pico-8 play session: no input (idle)

[t = 1 s] idle ~1s (no d-pad/buttons)
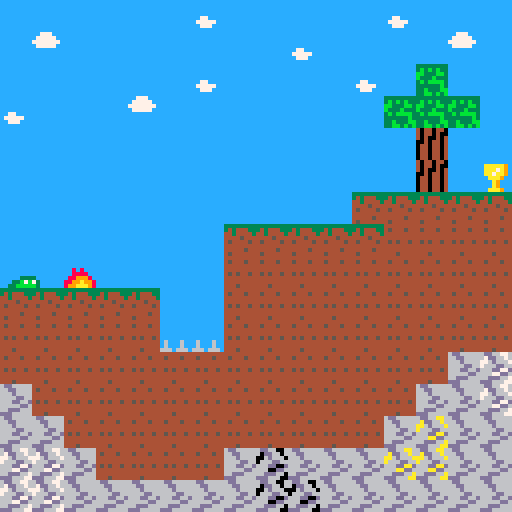
[t = 6 s] idle ~6s (no d-pad/buttons)
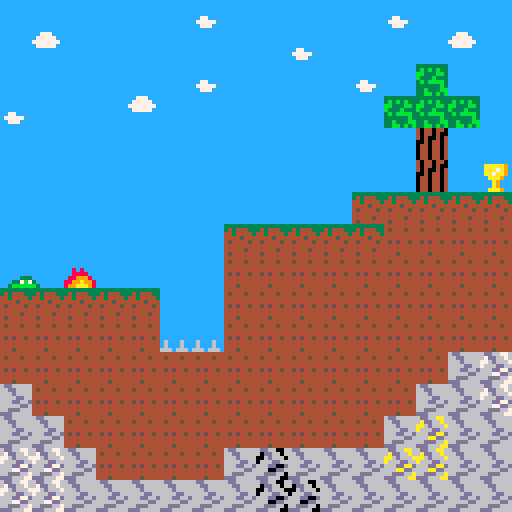

pico-8 cartridge
version 43
__lua__
function _init()
frame=2
speed=0
x=2
y=56
spiegeln=false
dy=0
gravitation=0.4
sprungkraft=-4.5
--sprite to animate
--number of frames
--current frame
--speed (1=every frame, 2=every 2 frames .etc)
--counter for speed
map_animator={48,7,1,6,0}
gameover=false
win=false
end

function _update()
map_animate(1)
frame+=0.2
if frame>5 then
   frame=2
end
speed += gravitation
 y += speed
 

-- Alle vier Ecken der Hitbox prれもfen
if is_tot(x+1 , y + 4) or 
   is_tot(x+1 , y + 4) or 
   is_tot(x+1 , y + 7) or 
   is_tot(x+1 + 6, y + 7) then
   gameover = true
end

if is_win(x+1 , y + 4) or 
   is_win(x+1 , y + 4) or 
   is_win(x+1 , y + 7) or 
   is_win(x+1 + 6, y + 7) then
   win = true
end
 
if not gameover and not win then 
if speed > 0 then
       if is_solid(x + 1, y + 8) or is_solid(x + 6, y + 8) then
         local tile_y = flr((y + 7) / 8)
         y = tile_y * 8 
         speed = 0
      end
  end

if (btnp(⬆️) or btnp(❎)) and speed == 0 and is_solid(x + 1, y + 8) then 
    speed = sprungkraft
  end

if btn(➡️) then
   local block=mget(flr((x+9)/8),flr(y/8))
   if not fget(block,0) then
   x=x+1
   else
   x=flr((x+2)/8)*8
   end
   spiegeln=false
   end
if btn(⬅️) then
local block=mget(flr((x-1)/8),flr(y/8))
   if not fget(block,0) then
   x=x-1
   end

spiegeln=true
end

else
if btnp(❎) then
   --reset
   _init()
end
end  
end


function _draw()
cls()
map()
if not win then   
   if speed!=0 then
     spr(flr(frame+7),x,y,1,1,spiegeln)
   else
     spr(flr(frame),x,y,1,1,spiegeln)
   end
  end

--rect(x+1, y+4, x+6, y+7, 8)
if gameover then
   rectfill(20,30,90,55,10)
   print("game over",34,36,8)
   print("druecke ❎",34,46,8)
   
end

if win then
   rectfill(20,30,90,55,10)
   print("gewonnen!!",34,36,8)
   print("druecke ❎",34,46,8)
   
end
end

-->8

function is_solid(px, py)
    local tile_x = flr(px / 8)
    local tile_y = flr((py + 7) / 8) 
    local sprite_id = mget(tile_x, tile_y)
   return fget(sprite_id, 0)
end


function is_tot(px, py)
    local tile_x = px \ 8
    local tile_y = py \ 8
    
    local sprite_id = mget(tile_x, tile_y)
    return fget(sprite_id, 1)
end

function is_win(px, py)
    local tile_x = px \ 8
    local tile_y = py \ 8
    
    local sprite_id = mget(tile_x, tile_y)
    return fget(sprite_id, 7)
end
-->8
function map_animate(num)

    num=(num-1)*5+1
    local c,t,i,j,pk,ani_tile,ani_no_frames
    local ani_cur_frame,ani_time,ani_count
   
    ani_tile=map_animator[num]
    ani_no_frames=map_animator[num+1]
    ani_cur_frame=map_animator[num+2]
    ani_time=map_animator[num+3]
    ani_count=map_animator[num+4]

    if ani_count==ani_time then
        ani_count=0
        --find memory location of tile
        t=(flr((ani_tile)/16))*512+(ani_tile-flr(ani_tile/16)*16)*4
        --find memory location of frame
        c=t+4*ani_cur_frame
       
        --loop from top of tile to bottom
        for i=c,c+448,64 do
       
            --loop from left of tile to right (each byte is 2 pixels)
            for j=0,3 do
                pk=peek(i+j)
                poke(j+t,pk)
            end           
       
            t=t+64
        end
       
        --next frame: if last frame then go back to first
        ani_cur_frame+=1
        if ani_cur_frame>ani_no_frames then
            ani_cur_frame=1
        end
       
    end
    ani_count+=1
   
    map_animator[num]=ani_tile
    map_animator[num+1]=ani_no_frames
    map_animator[num+2]=ani_cur_frame
    map_animator[num+3]=ani_time
    map_animator[num+4]=ani_count
   
end
__gfx__
00000000000000000000000000000000000000000000000000000000000000000000000000000000000000000000000000000000000000000000000000000000
00000000000000000000000000000000000000000000000000000000000000000000000000000000000000000000000000000000000000000000000000000000
00088800000000000000000000000000000000000000000000000000000000000000000000000000000333000033330000000000000000000000000000000000
00888cc00000000000000000000000000000000000000000000000000000000000000000000333000037b730037b730000000000000000000000000300000000
0888880000000000000000000000000000033330003333300000000000000000000333000037b73003bbbb3003bbb30000033300000000003000000000000000
0888880000333000000333000003333000337b730337b73003333000000000000037b73003bbbb3303bbb33003bb33000037b730003333300033300300333330
08888800037b73300337b730033b7b73033bbbb333bbbbb337b7b3300000000003bbbbb33bbbbbb303bbb30003bb300003bbbb3303b7b73333bbb33303b7b733
008008003bbbbbb33bbbbbb333bbbbb333bbbbb33bbbbbb33bbbbb33000000003bbbbb300333333000333000003330003bbbbbb33bbbbbb33b7b7bb33bbbbbb3
00000000000000000000000000000000cccccccc0000000000000000000000000000000000000000000000000000000000000000000000006dd660066dd66776
00000000000000000000000000000000caaaaa9c00000000000000000000000000000000000000000000000000000000000000000000000060dd660667dd6676
00000000000000000000000000000000caaa7a9c000000000000000000000000000000000000000000000000000000000000000000000000006d6660776d6667
00000000000000000000000000000000caa7aa9c0000000000000000000000000000000000000000000000000000000000000000000000000666dd667666dd66
00033300000000000000000000000000ccaaa9cc000000000000000000000000000000000000000000000000000000000000000000000000666dd00d666dd77d
0037b730000000000000000000000000ccca9ccc00000000000000000000000000000000000000000000000000000000000000000000000066600dd666677dd6
03bbbbb3000000000000000000000000ccca9ccc00000000000000000000000000000000000000000000000000000000000000000000000066ddd66066ddd667
3bbbbb30000000000000000000000000ccaaa9cc000000000000000000000000000000000000000000000000000000000000000000000000ddd66600ddd66677
33333333444444444444454400044000044444407777777777777777cccccccccc777ccccccccccc40440440333333336dd666666dd66aa66dd66cc66dd66886
34344433454445444444454400044000044444407cccccc777777777ccccccccc77777cccccccccc404404003b3b3b3366dd66666add66a66cdd66c668dd6686
44344443444444445555555500044000044444407cc7ccc777777777cccccccc7777777ccccccccc40400404bb333bb3666d6666aa6d666acc6d666c886d6668
44445444444444444454444400044000044444407c7cc7c777777777ccccccccc77777cccccccccc00404404b333b3336666dd66a666dd66c666dd668666dd66
45444454454544544454444400064000066444407ccc7cc777777777cccccccccccccccccc77cccc044044043b3bbbb3666dd66d666ddaad666ddccd666dd88d
44444444444444445555555500044000044444407cc7ccc777777777ccccccccccccccccc77777cc04404404333333b366666dd6666aadd6666ccdd666688dd6
44444544444444444444454400044000044444407cccccc777777777cccccccccccccccccc777ccc0440440433b333bb66ddd66666ddd66a66ddd66c66ddd668
45444444444544444444454400044000044444407777777777777777cccccccccccccccccccccccc0440440433bb3b3bddd66666ddd666aaddd666ccddd66688
cccccccccccccccccccccccccccccccccccccccccccccccccccccccccccccccccccccccccccccccccccccccccccccccccccccccccccccccccccccccccccccccc
cccccccccccccccccccccccccccccccccccccccccccccccccccccccccccccccccccccccccccccccccccccccccccccccccccccccccccccccccccccccccccccccc
cccccccccccccccccccccccccccccccccccccccccccccccccccccccccccccccccccccccccccccccccccccccccccccccccccccccccccccccccccccccccccccccc
ccccccccccccccccccccccccccccccccccccccccccccccccccccccccccccccccccc8c88ccc8c8cccc88c8cccccc8c88ccc8c8cccc88c8cccccc8c88ccc8c8ccc
cccccccccccccccccccccccccccccccccccccccccccccccccccccccccccccccccc88888ccc8888ccc88888cccc88888ccc8888ccc88888cccc88888ccc8888cc
c6ccc6ccccccccccc6ccc6ccccccccccc6ccc6ccccccccccc6ccc6ccccccccccc8899988c889998c8899988cc8899988c889998c8899988cc8899988c889998c
c6ccc6ccc6ccc6ccc6ccc6ccc6ccc6ccc6ccc6ccc6ccc6ccc6ccc6ccc6ccc6cc8899a9988899a998899a99888899a9988899a998899a99888899a9988899a998
666c666c666c666c666c666c666c666c666c666c666c666c666c666c666c666c899aaa98899aaa9889aaa998899aaa98899aaa9889aaa998899aaa98899aaa98
__gff__
0000000000000000000000000000000000000000800000000000000000000000010101010000000000000000000000000202020202020202020202020202020200000000000000000000000000000000000000000000000000000000000000000000000000000000000000000000000000000000000000000000000000000000
0000000000000000000000000000000000000000000000000000000000000000000000000000000000000000000000000000000000000000000000000000000000000000000000000000000000000000000000000000000000000000000000000000000000000000000000000000000000000000000000000000000000000000
__map__
2727272727272927272727272927272700000000000000000000000000000000000000000000000000000000000000000000000000000000000000000000000000000000000000000000000000000000000000000000000000000000000000000000000000000000000000000000000000000000000000000000000000000000
2728272727272727272927272727282700000000000000000000000000000000000000000000000000000000000000000000000000000000000000000000000000000000000000000000000000000000000000000000000000000000000000000000000000000000000000000000000000000000000000000000000000000000
272727272727292727272729272b272720000000000000000000000000000000000000000000000000000000000000000000000000000000000000000000000000000000000000000000000000000000000000000000000000000000000000000000000000000000000000000000000000000000000000000000000000000000
2927272728272727272727272b2b2b2720000000000000000000000000000000000000000000000000000000000000000000000000000000000000000000000000000000000000000000000000000000000000000000000000000000000000000000000000000000000000000000000000000000000000000000000000000000
272727272727272727272727272a272720000000000000000000000000000000000000000000000000000000000000000000000000000000000000000000000000000000000000000000000000000000000000000000000000000000000000000000000000000000000000000000000000000000000000000000000000000000
272727272727272727272727272a271420000000000000000000000000000000000000000000000000000000000000000000000000000000000000000000000000000000000000000000000000000000000000000000000000000000000000000000000000000000000000000000000000000000000000000000000000000000
2727272727272727272727202020202000000000000000000000000000000000000000000000000000000000000000000000000000000000000000000000000000000000000000000000000000000000000000000000000000000000000000000000000000000000000000000000000000000000000000000000000000000000
2727272727272720202020202121212100000000000000000000000000000000000000000000000000000000000000000000000000000000000000000000000000000000000000000000000000000000000000000000000000000000000000000000000000000000000000000000000000000000000000000000000000000000
2727392727272721212121212121212100000000000000000000000000000000000000000000000000000000000000000000000000000000000000000000000000000000000000000000000000000000000000000000000000000000000000000000000000000000000000000000000000000000000000000000000000000000
2020202020272721212121212121212100000000000000000000000000000000000000000000000000000000000000000000000000000000000000000000000000000000000000000000000000000000000000000000000000000000000000000000000000000000000000000000000000000000000000000000000000000000
2121212121303021212121212121212100000000000000000000000000000000000000000000000000000000000000000000000000000000000000000000000000000000000000000000000000000000000000000000000000000000000000000000000000000000000000000000000000000000000000000000000000000000
21212121212121212121212121212c1f00000000000000000000000000000000000000000000000000000000000000000000000000000000000000000000000000000000000000000000000000000000000000000000000000000000000000000000000000000000000000000000000000000000000000000000000000000000
2c2121212121212121212121212c2c1f00000000000000000000000000000000000000000000000000000000000000000000000000000000000000000000000000000000000000000000000000000000000000000000000000000000000000000000000000000000000000000000000000000000000000000000000000000000
2c2c212121212121212121212c2d2c2c00000000000000000000000000000000000000000000000000000000000000000000000000000000000000000000000000000000000000000000000000000000000000000000000000000000000000000000000000000000000000000000000000000000000000000000000000000000
1f1f2c212121212c1e2c2c2c2d2d2c2c00000000000000000000000000000000000000000000000000000000000000000000000000000000000000000000000000000000000000000000000000000000000000000000000000000000000000000000000000000000000000000000000000000000000000000000000000000000
1f1f2c2c2c2c2c2c1e1e2c2c2c2c2c2c00000000000000000000000000000000000000000000000000000000000000000000000000000000000000000000000000000000000000000000000000000000000000000000000000000000000000000000000000000000000000000000000000000000000000000000000000000000
2c2c2c2c2f2c2c2c2c2c2c2c2c2c2c2c00000000000000000000000000000000000000000000000000000000000000000000000000000000000000000000000000000000000000000000000000000000000000000000000000000000000000000000000000000000000000000000000000000000000000000000000000000000
2c1e1e2c2c2c2c2c2f2c2c2c2c2e2e2c00000000000000000000000000000000000000000000000000000000000000000000000000000000000000000000000000000000000000000000000000000000000000000000000000000000000000000000000000000000000000000000000000000000000000000000000000000000
